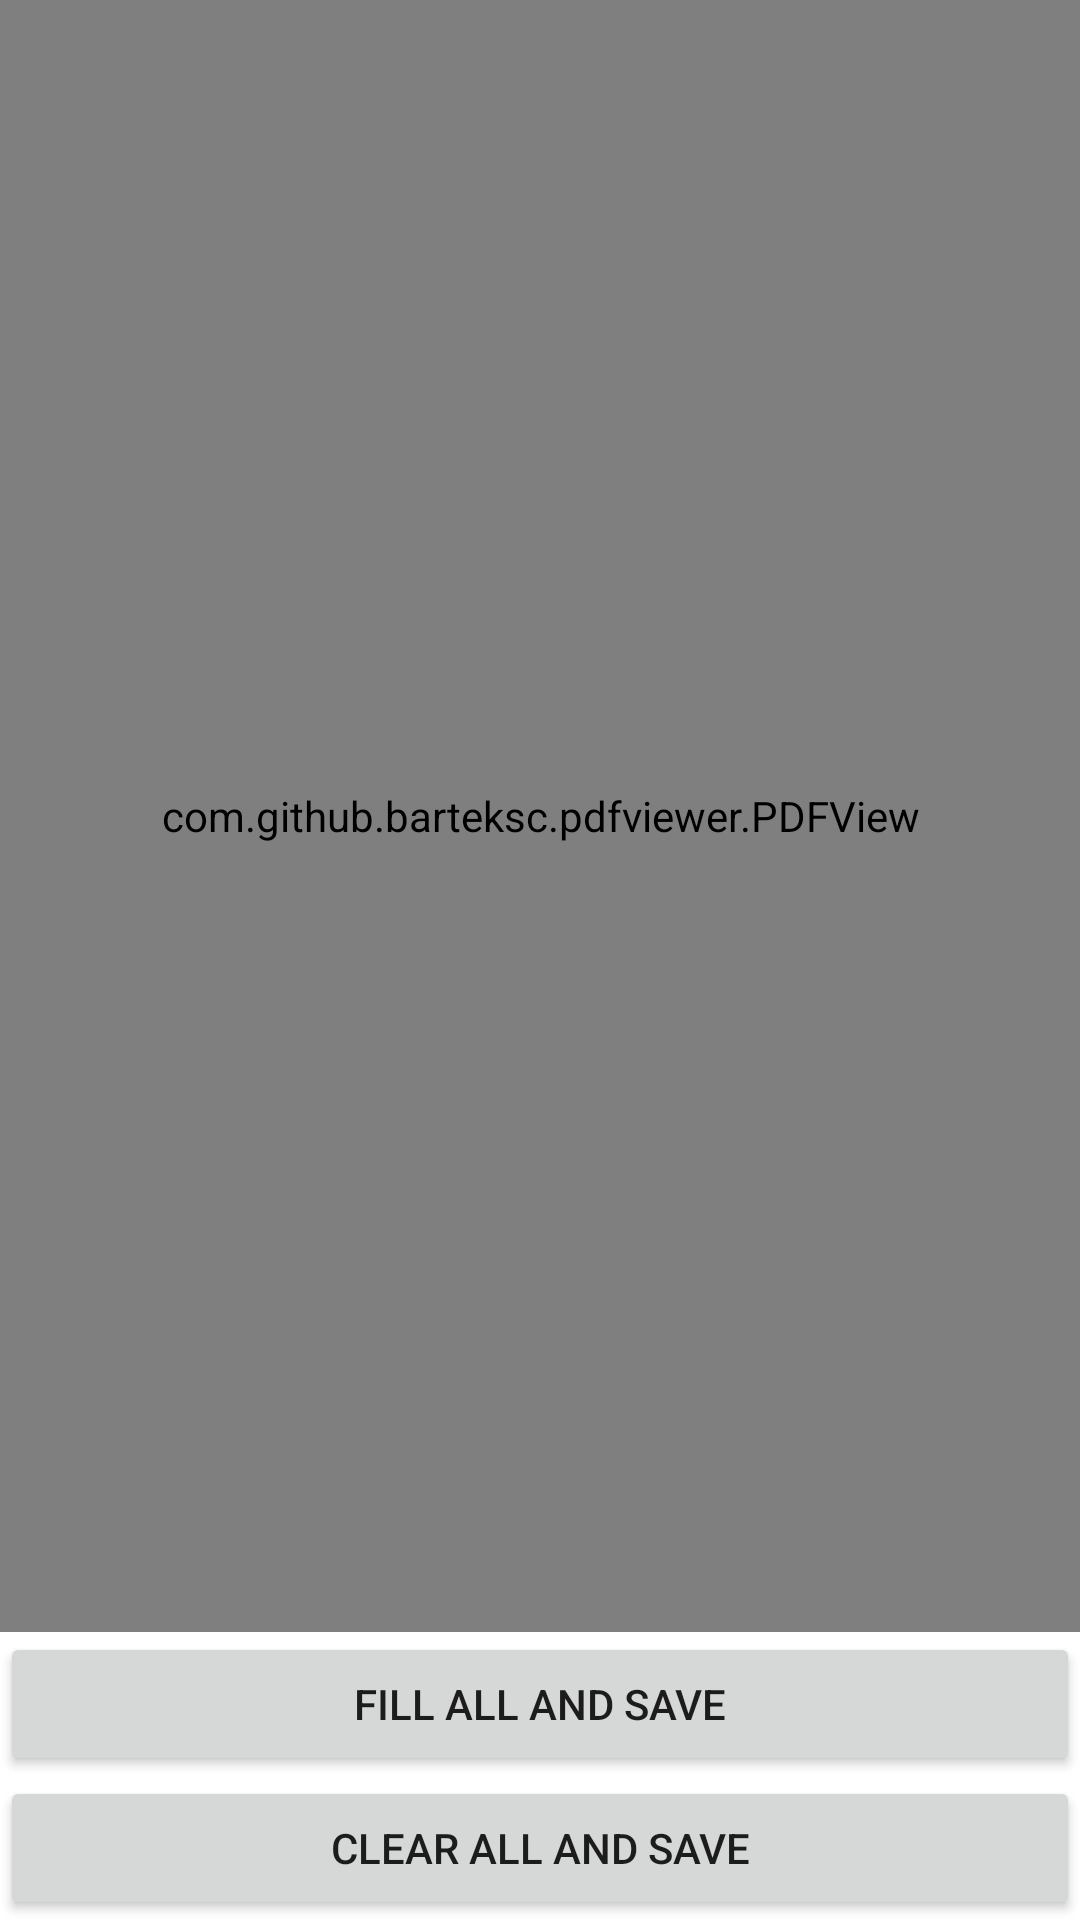

The Android layout XML behind this screen, and the referenced resources:
<!-- AndroidManifest.xml: application theme Theme.PdfCircle -->
<!-- res/layout/main_fragment.xml -->
<?xml version="1.0" encoding="utf-8"?>

<LinearLayout
        xmlns:android="http://schemas.android.com/apk/res/android"
        xmlns:tools="http://schemas.android.com/tools"
        android:orientation="vertical"
        android:id="@+id/main"
        android:layout_width="match_parent"
        android:layout_height="match_parent"
        tools:context=".ui.main.MainFragment">

    <com.github.barteksc.pdfviewer.PDFView
            android:id="@+id/pdfView"
            android:layout_weight="1"
            android:layout_width="match_parent"
            android:layout_height="0dp"/>

    <androidx.appcompat.widget.AppCompatButton
            android:text="fill all and save"
            android:id="@+id/btn_fill_save"
            android:layout_width="match_parent"
            android:layout_height="wrap_content"/>

    <androidx.appcompat.widget.AppCompatButton
            android:text="clear all and save"
            android:id="@+id/btn_clear_save"
            android:layout_width="match_parent"
            android:layout_height="wrap_content"/>
</LinearLayout>
<!-- resources referenced by this layout -->
<resources>
  <style name="Theme.PdfCircle" parent="Theme.MaterialComponents.DayNight.DarkActionBar">
          
          <item name="colorPrimary">@color/purple_500</item>
          <item name="colorPrimaryVariant">@color/purple_700</item>
          <item name="colorOnPrimary">@color/white</item>
          
          <item name="colorSecondary">@color/teal_200</item>
          <item name="colorSecondaryVariant">@color/teal_700</item>
          <item name="colorOnSecondary">@color/black</item>
          
          <item name="android:statusBarColor" tools:targetApi="l">?attr/colorPrimaryVariant</item>
          
      </style>
  <!-- not gathered from this repository: default colours our renderer supplied (Android Studio template values) -->
  <color name="purple_500">#FF6200EE</color>
  <color name="purple_700">#FF3700B3</color>
  <color name="teal_200">#FF03DAC5</color>
  <color name="teal_700">#FF018786</color>
  <color name="black">#FF000000</color>
  <color name="white">#FFFFFFFF</color>
</resources>
